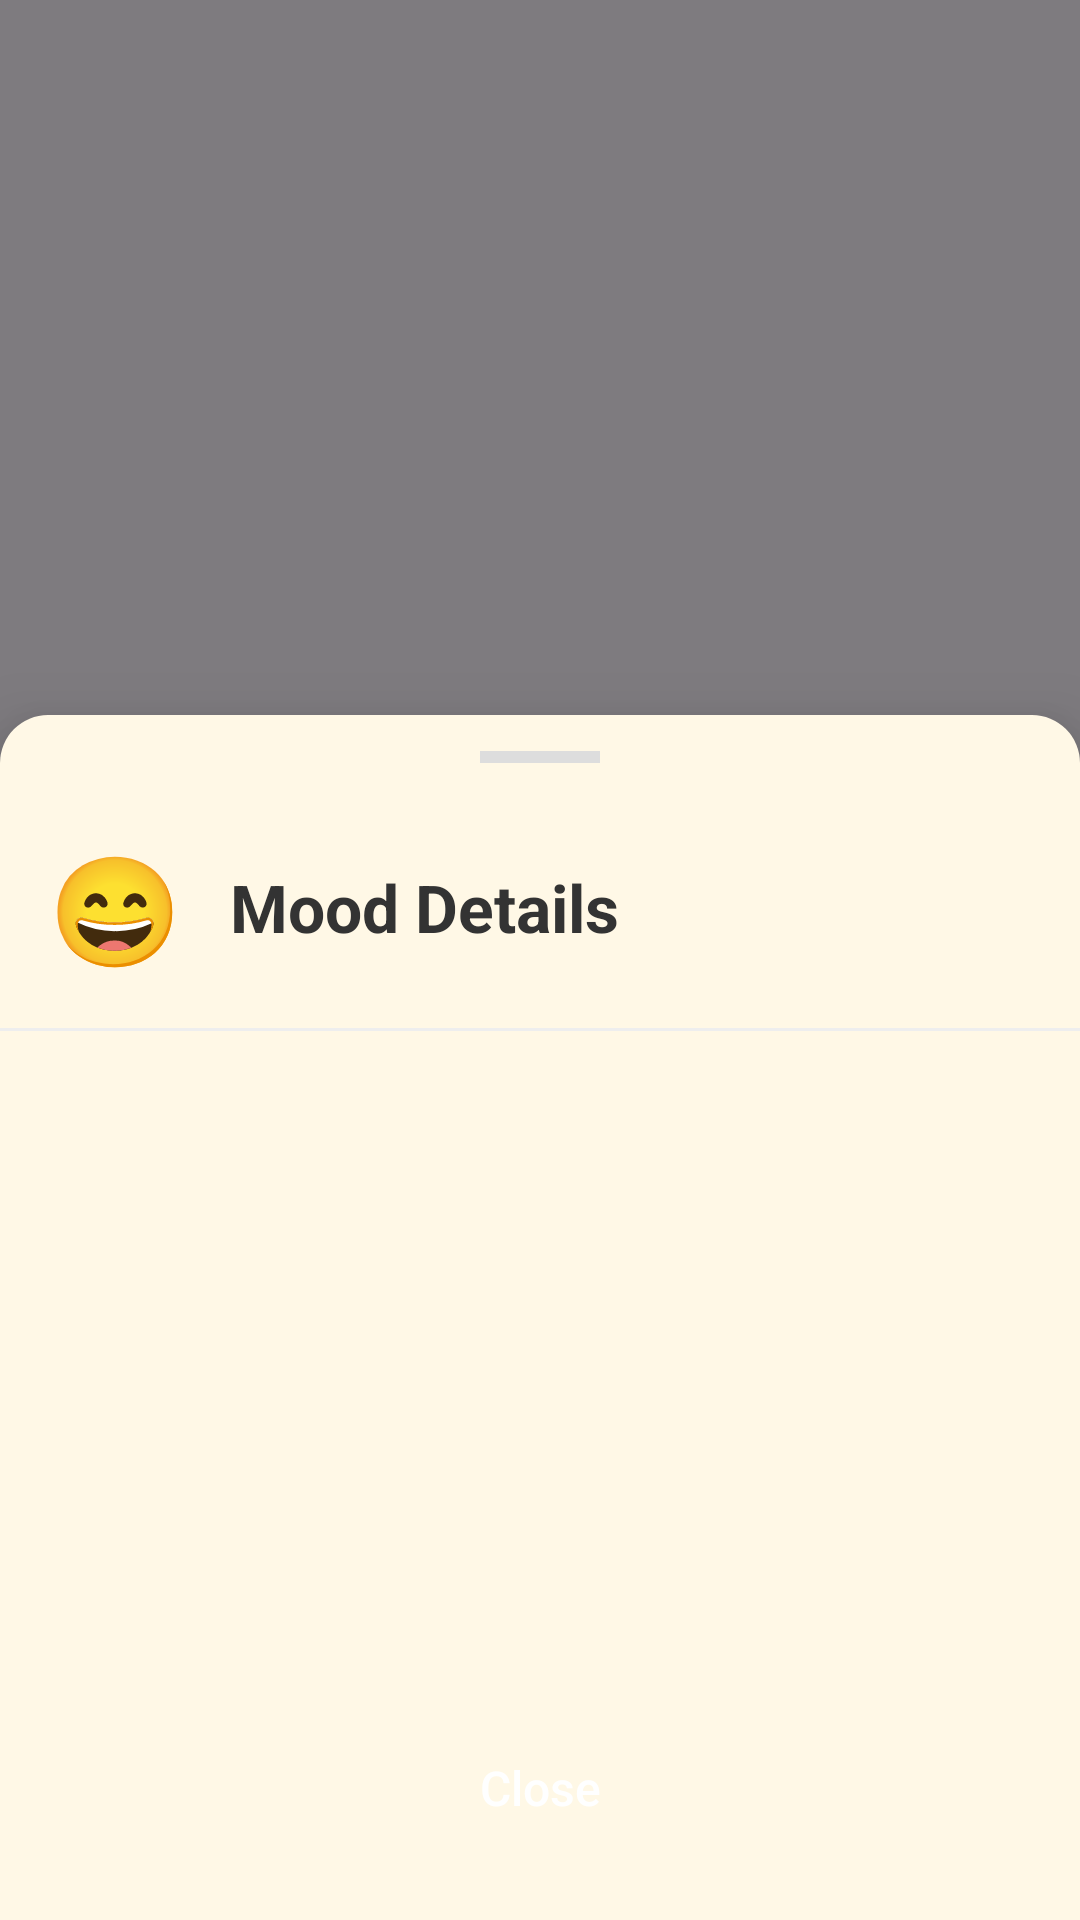

Layout XML and referenced resources for this Android screen:
<!-- AndroidManifest.xml: application theme Theme.MoodSync -->
<!-- res/layout/popup_details2.xml -->
<?xml version="1.0" encoding="utf-8"?>
<LinearLayout xmlns:android="http://schemas.android.com/apk/res/android"
    xmlns:app="http://schemas.android.com/apk/res-auto"
    android:layout_width="match_parent"
    android:layout_height="match_parent"
    android:orientation="vertical"
    android:background="#80000000"
    android:gravity="bottom">

    <LinearLayout
        android:layout_width="match_parent"
        android:layout_height="wrap_content"
        android:orientation="vertical"
        android:background="@drawable/dialog_rounded_background"
        android:elevation="16dp">

        
        <View
            android:layout_width="40dp"
            android:layout_height="4dp"
            android:layout_gravity="center_horizontal"
            android:layout_marginTop="12dp"
            android:background="#DDDDDD"
            android:layout_marginBottom="8dp"/>

        
        <LinearLayout
            android:id="@+id/dialog_header"
            android:layout_width="match_parent"
            android:layout_height="wrap_content"
            android:orientation="horizontal"
            android:padding="16dp"
            android:gravity="center_vertical">

            <TextView
                android:id="@+id/details_emoji"
                android:layout_width="wrap_content"
                android:layout_height="wrap_content"
                android:text="😄"
                android:textSize="36sp"
                android:layout_marginEnd="16dp"/>

            <TextView
                android:layout_width="wrap_content"
                android:layout_height="wrap_content"
                android:text="Mood Details"
                android:textSize="22sp"
                android:textStyle="bold"
                android:textColor="#333333"/>
        </LinearLayout>

        <View
            android:layout_width="match_parent"
            android:layout_height="1dp"
            android:background="#EEEEEE"/>

        
        <ScrollView
            android:layout_width="match_parent"
            android:layout_height="wrap_content"
            android:maxHeight="350dp">

            <LinearLayout
                android:layout_width="match_parent"
                android:layout_height="wrap_content"
                android:orientation="vertical"
                android:padding="20dp">

                <TextView
                    android:id="@+id/details_mood"
                    android:layout_width="match_parent"
                    android:layout_height="wrap_content"
                    android:textSize="16sp"
                    android:textColor="#333333"
                    android:paddingBottom="12dp"/>

                <TextView
                    android:id="@+id/details_trigger"
                    android:layout_width="match_parent"
                    android:layout_height="wrap_content"
                    android:textSize="16sp"
                    android:textColor="#333333"
                    android:paddingBottom="12dp"/>

                <TextView
                    android:id="@+id/details_description"
                    android:layout_width="match_parent"
                    android:layout_height="wrap_content"
                    android:textSize="16sp"
                    android:textColor="#333333"
                    android:paddingBottom="12dp"/>

                <TextView
                    android:id="@+id/details_social_situation"
                    android:layout_width="match_parent"
                    android:layout_height="wrap_content"
                    android:textSize="16sp"
                    android:textColor="#333333"
                    android:paddingBottom="12dp"/>

                <TextView
                    android:id="@+id/details_location"
                    android:layout_width="match_parent"
                    android:layout_height="wrap_content"
                    android:textSize="16sp"
                    android:textColor="#333333"
                    android:paddingBottom="12dp"/>
            </LinearLayout>
        </ScrollView>

        
        <FrameLayout
            android:layout_width="match_parent"
            android:layout_height="wrap_content"
            android:padding="16dp">

            <Button
                android:id="@+id/close_button"
                android:layout_width="match_parent"
                android:layout_height="56dp"
                android:text="Close"
                android:textColor="@android:color/white"
                android:textSize="16sp"
                android:textAllCaps="false"
                android:background="@drawable/rounded_button"
                android:elevation="4dp" />
        </FrameLayout>
    </LinearLayout>
</LinearLayout>
<!-- resources referenced by this layout -->
<resources>
  <!-- drawable dialog_rounded_background (drawable) -->
  <?xml version="1.0" encoding="utf-8"?>
  <shape xmlns:android="http://schemas.android.com/apk/res/android">
      <solid android:color="#FFF8E6" />
      <corners android:topLeftRadius="16dp" android:topRightRadius="16dp" />
  </shape>
  <style name="Theme.MoodSync" parent="Base.Theme.MoodSync" />
  <style name="Base.Theme.MoodSync" parent="Theme.Material3.DayNight.NoActionBar">
          
           <item name="colorPrimary">#00000000</item>
      </style>
</resources>
